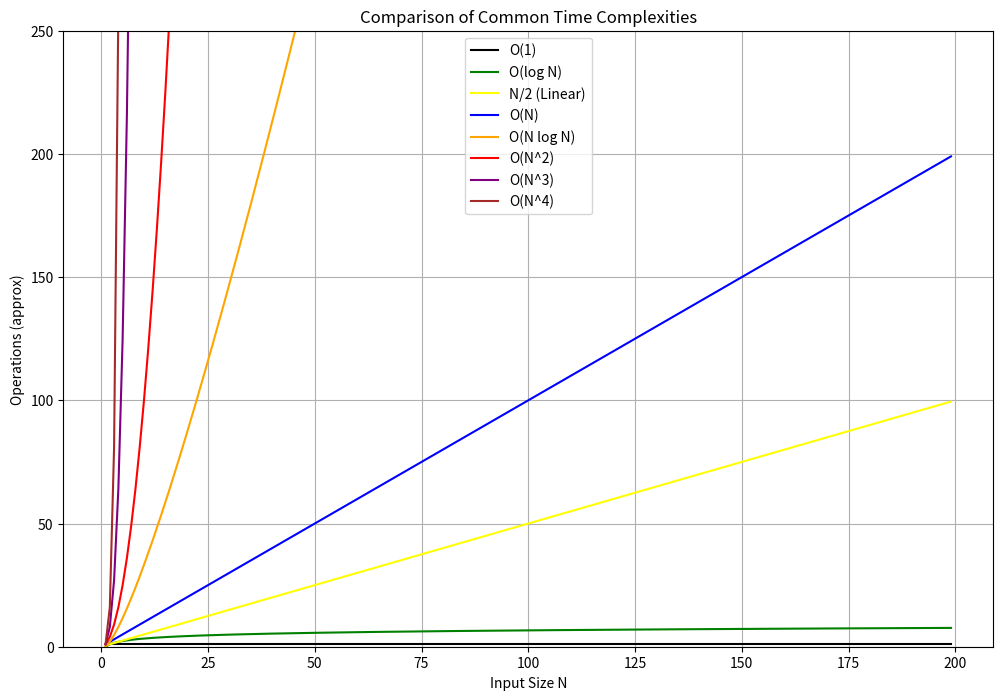

Write the Python code that produced this figure.
# Databricks notebook: Plotting multiple time complexities
import numpy as np
import matplotlib.pyplot as plt

# Input sizes
N = np.arange(1, 200)  # keep range smaller so higher powers don't explode

# Complexity functions
constant = np.ones_like(N)                # O(1)
logarithmic = np.log2(N)                  # O(log N)
linear = N                                # O(N)
linear_half = N / 2                       # O(N/2)
nlogn = N * np.log2(N)                    # O(N log N)
quadratic = N**2                          # O(N^2)
cubic = N**3                              # O(N^3)
quartic = N**4                            # O(N^4)

# Plot
plt.figure(figsize=(12,8))
plt.plot(N, constant, label="O(1)", color="black")
plt.plot(N, logarithmic, label="O(log N)", color="green")
plt.plot(N, linear_half, label="N/2 (Linear)", color="yellow")
plt.plot(N, linear, label="O(N)", color="blue")
plt.plot(N, nlogn, label="O(N log N)", color="orange")
plt.plot(N, quadratic, label="O(N^2)", color="red")
plt.plot(N, cubic, label="O(N^3)", color="purple")
plt.plot(N, quartic, label="O(N^4)", color="brown")

plt.title("Comparison of Common Time Complexities")
plt.xlabel("Input Size N")
plt.ylabel("Operations (approx)")
plt.legend()
plt.grid(True)
plt.ylim(0, 250)  # limit y-axis so smaller functions are visible
plt.show()
